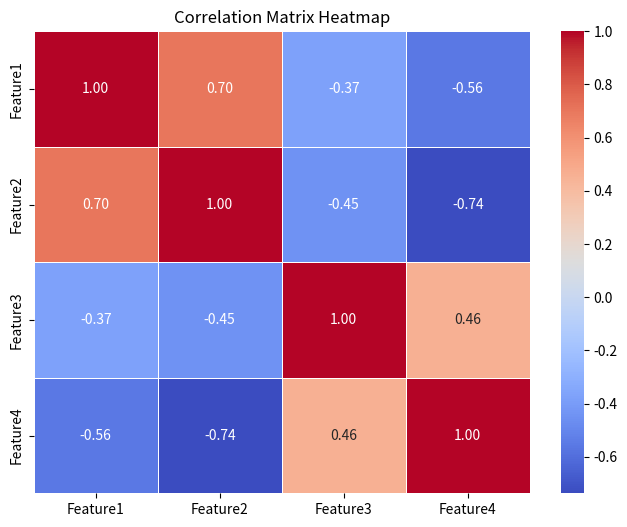

This chart was generated by the following Python code:
import numpy as np
import pandas as pd
import matplotlib.pyplot as plt
import seaborn as sns

# Step 1: Create a sample dataset
np.random.seed(42)
data = pd.DataFrame({
    "Feature1": np.random.rand(10),
    "Feature2": np.random.rand(10),
    "Feature3": np.random.rand(10),
    "Feature4": np.random.rand(10)
})

# Step 2: Compute the correlation matrix
correlation_matrix = data.corr()

# Step 3: Visualize the correlation matrix using a heatmap
plt.figure(figsize=(8, 6))
sns.heatmap(correlation_matrix, annot=True, cmap="coolwarm", fmt=".2f", linewidths=0.5)
plt.title("Correlation Matrix Heatmap")
plt.show()


# ### **🔹 Explanation**
# 1. **Generate Random Data**: Creates a **10×4** dataset with random values.
# 2. **Compute Correlation Matrix**: Uses `data.corr()` to calculate correlations between features.
# 3. **Heatmap Visualization**:
#    - Uses `sns.heatmap()` to plot the matrix.
#    - The `cmap="coolwarm"` color scheme is applied.
#    - `annot=True` displays **correlation values** inside the cells.

# ### **🔹 Output**
# - A heatmap where:
#   - **Red shades** → Positive correlation.
#   - **Blue shades** → Negative correlation.
#   - **White areas** → Weak or no correlation.
